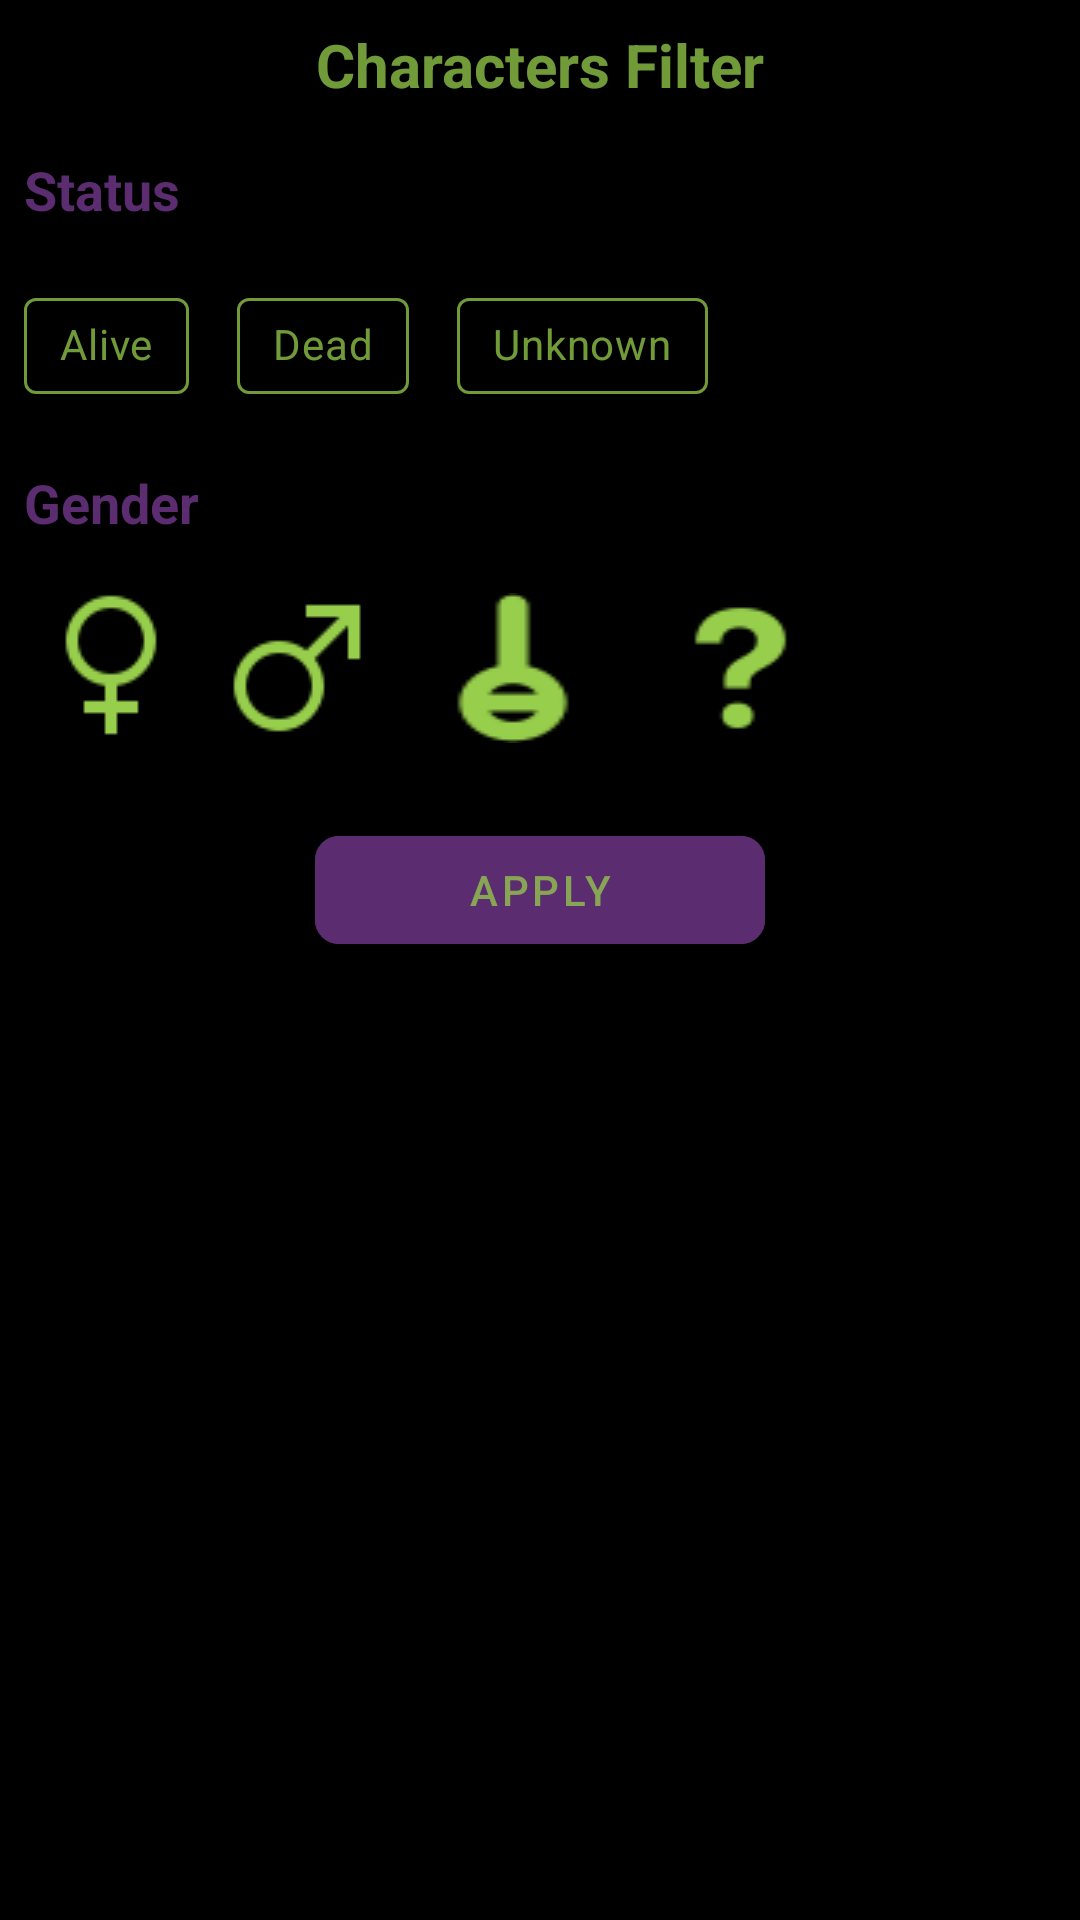

Here is an Android app screen rendered from its layout file. Give the layout XML and the strings, colors and styles it references.
<!-- AndroidManifest.xml: application theme Theme.RickAndMortyAPI -->
<!-- res/layout/fragment_filter.xml -->
<?xml version="1.0" encoding="utf-8"?>
<LinearLayout xmlns:android="http://schemas.android.com/apk/res/android"
    xmlns:tools="http://schemas.android.com/tools"
    android:layout_width="match_parent"
    android:layout_height="match_parent"
    xmlns:app="http://schemas.android.com/apk/res-auto"
    android:background="@color/black"
    android:orientation="vertical"
    tools:context=".characters.presentation.view.FilterCharactersFragment">


    <TextView
        android:id="@+id/fragment_title"
        android:layout_width="match_parent"
        android:layout_height="wrap_content"
        android:textAlignment="center"
        android:textSize="20sp"
        android:padding="8dp"
        android:textStyle="bold"
        android:text="Characters Filter"
        android:textColor="@color/radioactive_green"
        />
    <LinearLayout
        android:layout_width="wrap_content"
        android:layout_height="wrap_content"
        android:orientation="vertical"
        >
        <TextView
            android:id="@+id/filter_status"
            android:layout_width="match_parent"
            android:layout_height="wrap_content"
            android:text="Status"
            android:textColor="@color/purple"
            android:textSize="18sp"
            android:padding="8dp"
            android:textStyle="bold"
            />
        <com.google.android.material.chip.ChipGroup
            android:id="@+id/chipgroup_status"
            android:layout_width="wrap_content"
            android:layout_height="wrap_content"
            android:layout_marginTop="8dp"
            android:orientation="horizontal"
            app:singleSelection="true">

            <com.google.android.material.chip.Chip
                android:id="@+id/chip_alive"
                style="@style/CustomedChipStyle"
                android:layout_width="wrap_content"
                android:layout_height="wrap_content"
                android:text="Alive"
                android:textSize="14sp"
                android:layout_marginLeft="8dp"
                />

            <com.google.android.material.chip.Chip
                android:id="@+id/chip_dead"
                style="@style/CustomedChipStyle"
                android:layout_width="wrap_content"
                android:layout_height="wrap_content"
                android:text="Dead"
                android:layout_marginLeft="8dp"
                android:textSize="14sp" />

            <com.google.android.material.chip.Chip
                android:id="@+id/chip_unknown"
                style="@style/CustomedChipStyle"
                android:layout_width="wrap_content"
                android:layout_height="wrap_content"
                android:layout_marginLeft="8dp"
                android:text="Unknown"
                android:textSize="14sp" />

        </com.google.android.material.chip.ChipGroup>

        <TextView
            android:id="@+id/gender_title"
            android:layout_width="wrap_content"
            android:layout_height="wrap_content"
            android:textColor="@color/purple"
            android:layout_marginTop="8dp"
            android:text="Gender"
            android:textSize="18sp"
            android:padding="8dp"
            android:textStyle="bold"
            />

        <RadioGroup
            android:id="@+id/radiogrouop_gender"
            android:layout_width="wrap_content"
            android:layout_height="wrap_content"
            android:layout_marginTop="10dp"
            android:orientation="horizontal"
            >
            <RadioButton
                android:id="@+id/radio_female"
                style="@style/CustomedRadioButtonStyle"
                android:background="@drawable/female_selector"
                android:text="Female"
                />

            <RadioButton
                android:id="@+id/radio_male"
                style="@style/CustomedRadioButtonStyle"
                android:background="@drawable/male_selector"
                android:text="Male"
                />

            <RadioButton
                android:id="@+id/genderless"
                style="@style/CustomedRadioButtonStyle"
                android:background="@drawable/genderless_selector"
                android:text="Genderless"
                />

            <RadioButton
                android:id="@+id/radio_unknown"
                style="@style/CustomedRadioButtonStyle"
                android:background="@drawable/unknown_selector"
                android:text="Unknown"
                />

        </RadioGroup>

    </LinearLayout>

    <com.google.android.material.button.MaterialButton
        android:id="@+id/apply_button"
        android:layout_width="150dp"
        android:layout_height="wrap_content"
        android:layout_marginTop="25dp"
        android:layout_gravity="center"
        android:textColor="@color/radioactive_green"
        android:backgroundTint="@color/purple"
        app:cornerRadius="8dp"
        android:text="Apply"
        />
</LinearLayout>
<!-- resources referenced by this layout -->
<resources>
  <color name="black">#FF000000</color>
  <color name="purple">#5B2C6F</color>
  <color name="radioactive_green">#BF97ce4c</color>
  <!-- drawable female_selector (drawable) -->
  <?xml version="1.0" encoding="utf-8"?>
  <selector xmlns:android="http://schemas.android.com/apk/res/android">
  
      <item android:drawable="@drawable/female" android:state_checked="true"/>
      <item android:drawable="@drawable/female_unchecked" android:state_checked="false"/>
  
  </selector>
  <!-- drawable genderless_selector (drawable) -->
  <?xml version="1.0" encoding="utf-8"?>
  <selector xmlns:android="http://schemas.android.com/apk/res/android">
  
      <item android:drawable="@drawable/genderless" android:state_checked="true"/>
      <item android:drawable="@drawable/genderless_unchecked" android:state_checked="false"/>
  
  </selector>
  <!-- drawable male_selector (drawable) -->
  <?xml version="1.0" encoding="utf-8"?>
  <selector xmlns:android="http://schemas.android.com/apk/res/android">
  
      <item android:drawable="@drawable/male" android:state_checked="true"/>
      <item android:drawable="@drawable/male_unchecked" android:state_checked="false"/>
  
  </selector>
  <!-- drawable unknown_selector (drawable) -->
  <?xml version="1.0" encoding="utf-8"?>
  <selector xmlns:android="http://schemas.android.com/apk/res/android">
  
      <item android:drawable="@drawable/unknown" android:state_checked="true"/>
      <item android:drawable="@drawable/unknown_unchecked" android:state_checked="false"/>
  
  </selector>
  <style name="CustomedChipStyle" parent="Widget.MaterialComponents.Chip.Choice">
          <item name="android:textColor">@color/chip_color_selected</item>
          <item name="chipStrokeColor">@color/chip_color_selected</item>
          <item name="chipStrokeWidth">1dp</item>
          <item name="chipCornerRadius">4dp</item>
          <item name="chipBackgroundColor">@color/black</item>
      </style>
  <style name="CustomedRadioButtonStyle" parent="Widget.AppCompat.CompoundButton.RadioButton">
          <item name="android:layout_width">wrap_content</item>
          <item name="android:layout_height">wrap_content</item>
          <item name="android:button">@null</item>
          <item name="android:textColor">@android:color/transparent</item>
          <item name="android:layout_marginStart">12dp</item>
      </style>
  <style name="Theme.RickAndMortyAPI" parent="Theme.MaterialComponents.DayNight.DarkActionBar">
          
          <item name="colorPrimary">@color/purple_500</item>
          <item name="colorPrimaryVariant">@color/purple_700</item>
          <item name="colorOnPrimary">@color/white</item>
          
          <item name="colorSecondary">@color/teal_200</item>
          <item name="colorSecondaryVariant">@color/teal_700</item>
          <item name="colorOnSecondary">@color/black</item>
          
          <item name="android:statusBarColor">?attr/colorPrimaryVariant</item>
          
      </style>
  <!-- drawable female: png bitmap (drawable, 688 bytes) -->
  <!-- drawable female_unchecked: png bitmap (drawable, 853 bytes) -->
  <!-- drawable genderless: png bitmap (drawable, 656 bytes) -->
  <!-- drawable genderless_unchecked: png bitmap (drawable, 872 bytes) -->
  <!-- drawable male: png bitmap (drawable, 738 bytes) -->
  <!-- drawable male_unchecked: png bitmap (drawable, 893 bytes) -->
  <!-- drawable unknown: png bitmap (drawable, 585 bytes) -->
  <!-- drawable unknown_unchecked: png bitmap (drawable, 738 bytes) -->
  <color name="purple_500">#FF6200EE</color>
  <color name="purple_700">#FF3700B3</color>
  <color name="white">#FFFFFFFF</color>
  <color name="teal_200">#FF03DAC5</color>
  <color name="teal_700">#FF018786</color>
</resources>
